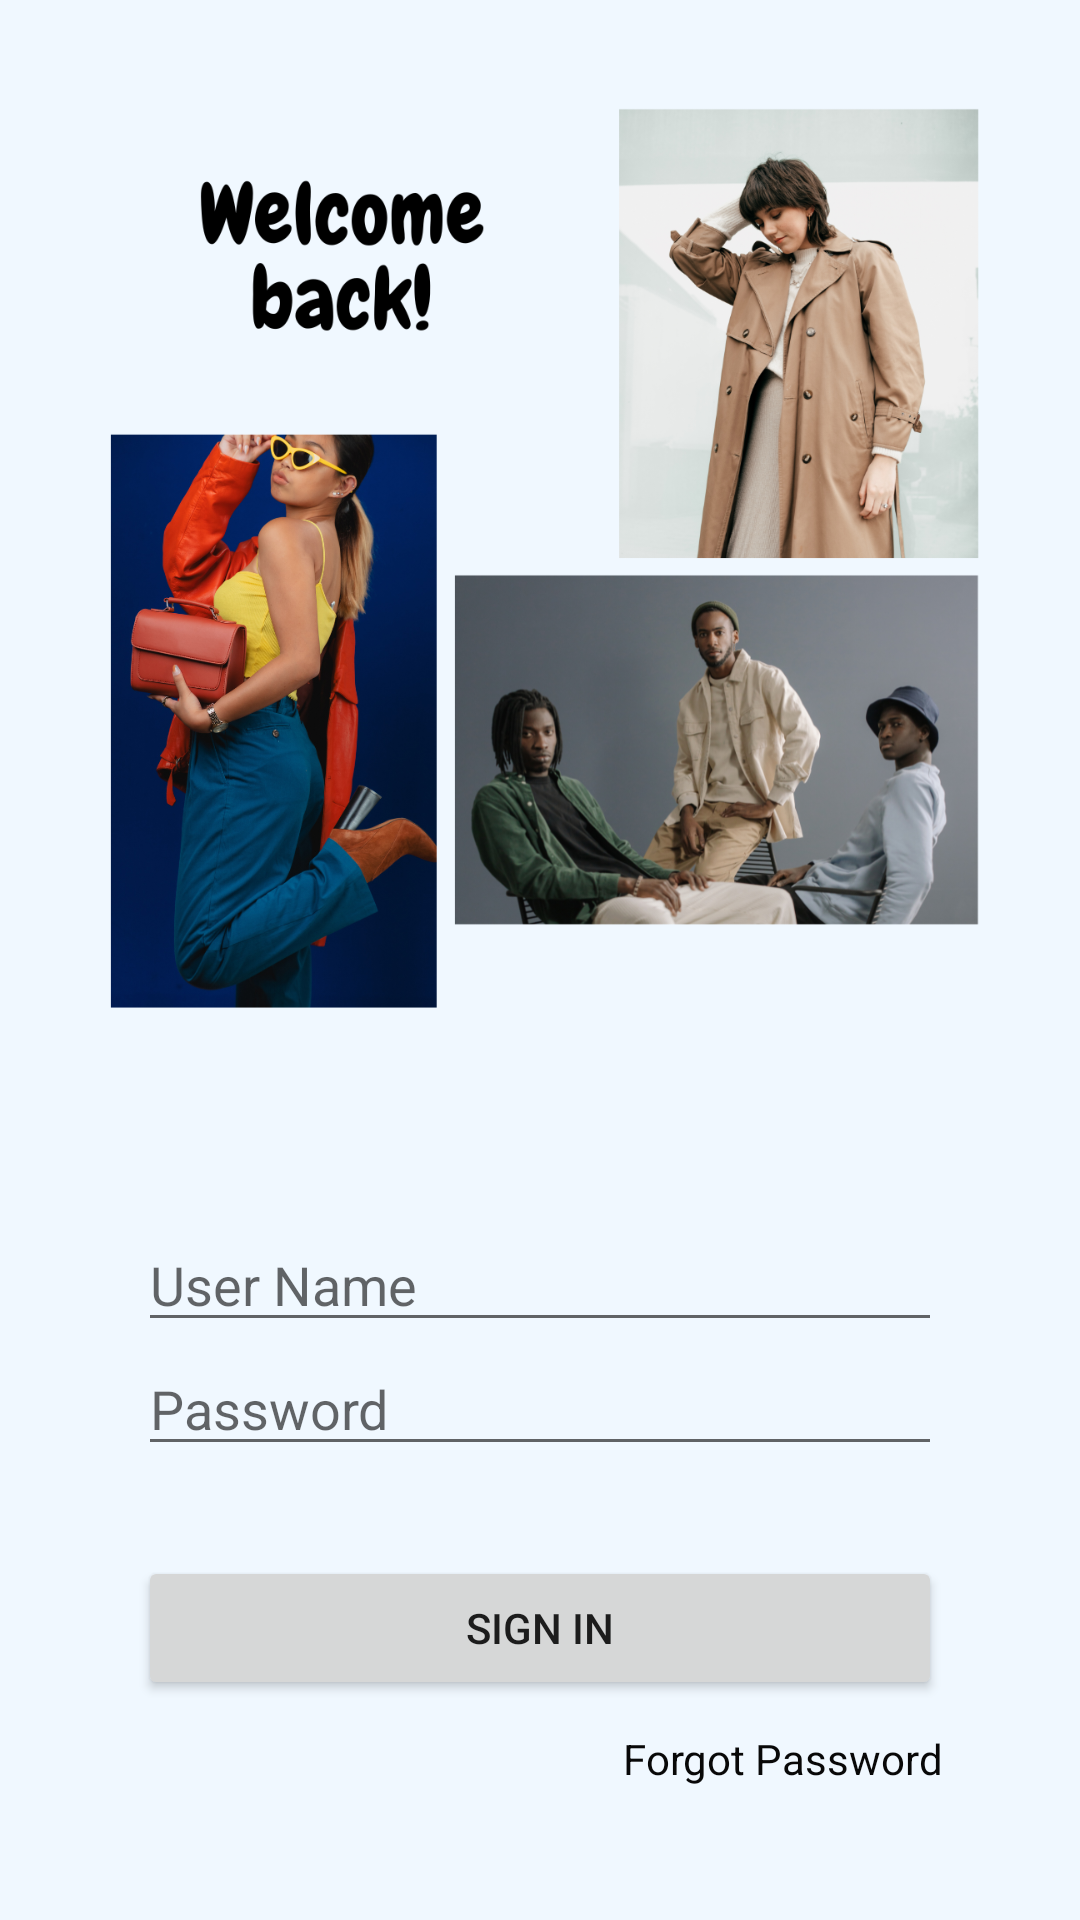

Layout XML and referenced resources for this Android screen:
<!-- AndroidManifest.xml: application theme Theme.UserOperations -->
<!-- res/layout/activity_sign_in.xml -->
<?xml version="1.0" encoding="utf-8"?>
<androidx.appcompat.widget.LinearLayoutCompat xmlns:android="http://schemas.android.com/apk/res/android"
    xmlns:app="http://schemas.android.com/apk/res-auto"
    xmlns:tools="http://schemas.android.com/tools"
    android:orientation="vertical"
    android:layout_width="match_parent"
    android:layout_height="match_parent"
    android:background="@color/lightblue"
    android:padding="16dp"
    tools:context=".SignInActivity">

    <ImageView
        android:layout_marginTop="20dp"
        android:layout_width="wrap_content"
        android:layout_height="300dp"
        android:src="@drawable/welcomeback"
        android:contentDescription="TODO" />
    <EditText
        android:id="@+id/et_user_name"
        android:layout_marginTop="70dp"
        android:layout_width="match_parent"
        android:layout_height="wrap_content"
        android:layout_marginLeft="30dp"
        android:layout_marginRight="30dp"
        android:hint="User Name"
        android:textColor="@color/black"
        android:inputType="textPersonName"/>
    <EditText
        android:id="@+id/et_password"
        android:inputType="textPassword"
        android:layout_width="match_parent"
        android:layout_height="wrap_content"
        android:layout_marginLeft="30dp"
        android:textColor="@color/black"
        android:layout_marginRight="30dp"
        android:hint="Password"
        app:layout_constraintBottom_toBottomOf="parent"
        app:layout_constraintEnd_toEndOf="parent"
        app:layout_constraintStart_toStartOf="parent"
        app:layout_constraintTop_toTopOf="parent" />

    <Button
        android:id="@+id/btn_sign_in"
        android:layout_width="match_parent"
        android:layout_height="wrap_content"
        android:text="Sign In"
        android:layout_marginTop="30dp"
        android:layout_marginStart="30dp"
        android:layout_marginEnd="30dp"
        app:icon="@drawable/ic_action_sign_in" />
        <TextView
            android:layout_width="match_parent"
            android:layout_height="wrap_content"
            android:layout_marginTop="10dp"
            android:text="Forgot Password"
            android:layout_marginEnd="30dp"
            android:textColor="@color/black"
            android:id="@+id/forgot_password_text"
            android:textAlignment="textEnd"/>
    <TextView
        android:layout_width="match_parent"
        android:layout_height="wrap_content"
        android:layout_marginTop="50dp"
        android:textStyle="bold"
        android:textColor="@color/black"
        android:text="Don't have an account? Register"
        android:id="@+id/new_account_text"
        android:textAlignment="center"/>



</androidx.appcompat.widget.LinearLayoutCompat>
<!-- resources referenced by this layout -->
<resources>
  <color name="black">#080808</color>
  <color name="lightblue">#f0f8ff</color>
  <!-- drawable welcomeback: png bitmap (drawable-v24, 1013409 bytes) -->
  <style name="Theme.UserOperations" parent="Theme.MaterialComponents.DayNight.DarkActionBar">
          
          <item name="colorPrimary">@color/purple_500</item>
          <item name="colorPrimaryVariant">@color/purple_700</item>
          <item name="colorOnPrimary">@color/white</item>
          
          <item name="colorSecondary">@color/teal_200</item>
          <item name="colorSecondaryVariant">@color/teal_700</item>
          <item name="colorOnSecondary">@color/black</item>
          
          <item name="android:statusBarColor">?attr/colorPrimaryVariant</item>
          
      </style>
  <color name="purple_500">#0b5ed7</color>
  <color name="purple_700">#0b5ed7</color>
  <color name="white">#FFFFFFFF</color>
  <color name="teal_200">#CEECE7</color>
  <color name="teal_700">#FF018786</color>
</resources>
